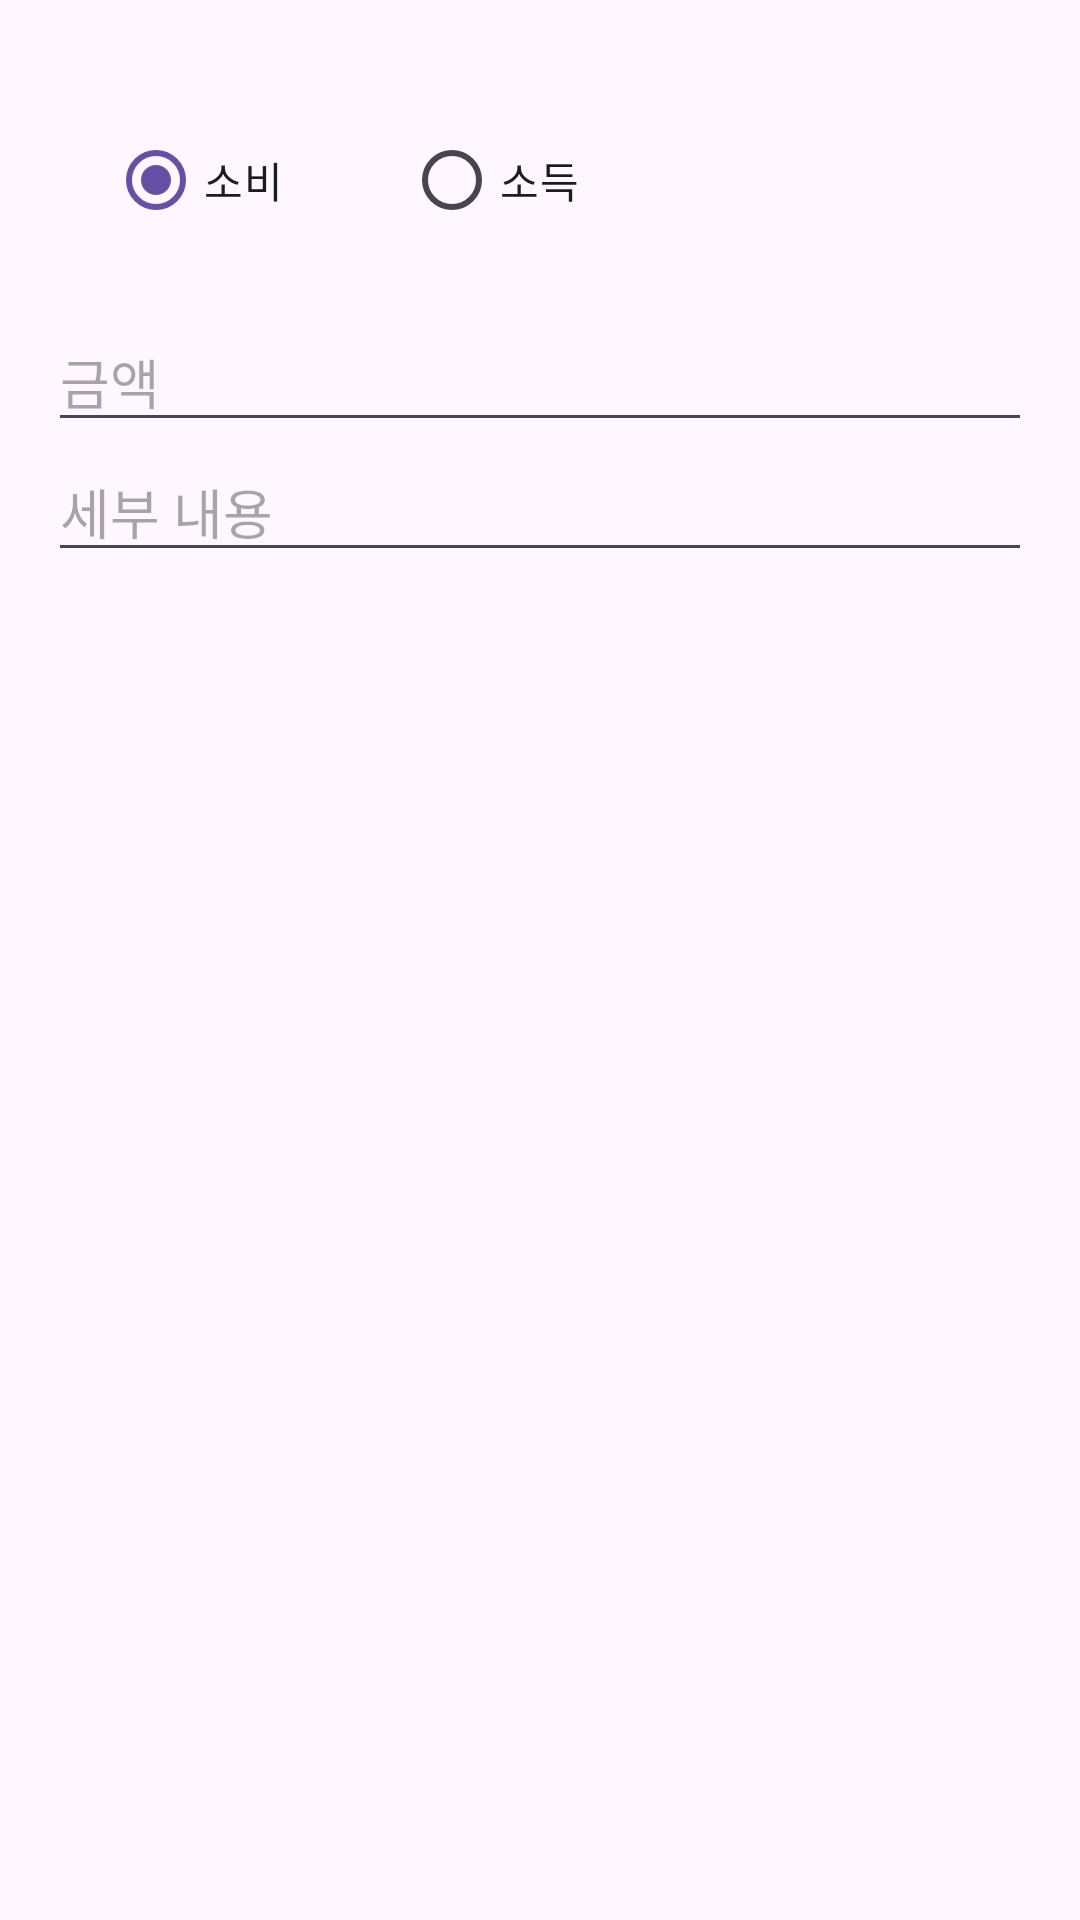

Reconstruct the res/layout file that produces this screen, plus the resources it refers to.
<!-- AndroidManifest.xml: application theme Theme.Mobile_term -->
<!-- res/layout/add_money_dialog.xml -->
<?xml version="1.0" encoding="utf-8"?>
<LinearLayout xmlns:android="http://schemas.android.com/apk/res/android"
    android:layout_width="match_parent"
    android:layout_height="wrap_content"
    android:orientation="vertical"
    android:padding="16dp">

    <RadioGroup
        android:id="@+id/type_radio_group"
        android:layout_width="match_parent"
        android:layout_height="wrap_content"
        android:orientation="horizontal">

        <RadioButton
            android:id="@+id/type_expense"
            android:layout_width="wrap_content"
            android:layout_height="wrap_content"
            android:layout_margin="20dp"
            android:text="소비"
            android:checked="true"/>

        <RadioButton
            android:id="@+id/type_income"
            android:layout_width="wrap_content"
            android:layout_height="wrap_content"
            android:layout_margin="20dp"
            android:text="소득" />
    </RadioGroup>

    <EditText
        android:id="@+id/cost_input"
        android:layout_width="match_parent"
        android:layout_height="wrap_content"
        android:hint="금액"
        android:inputType="number" />

    <EditText
        android:id="@+id/detail_input"
        android:layout_width="match_parent"
        android:layout_height="wrap_content"
        android:hint="세부 내용" />

</LinearLayout>
<!-- resources referenced by this layout -->
<resources>
  <style name="Theme.Mobile_term" parent="Base.Theme.Mobile_term" />
  <style name="Base.Theme.Mobile_term" parent="Theme.Material3.DayNight.NoActionBar">
          
          
      </style>
</resources>
